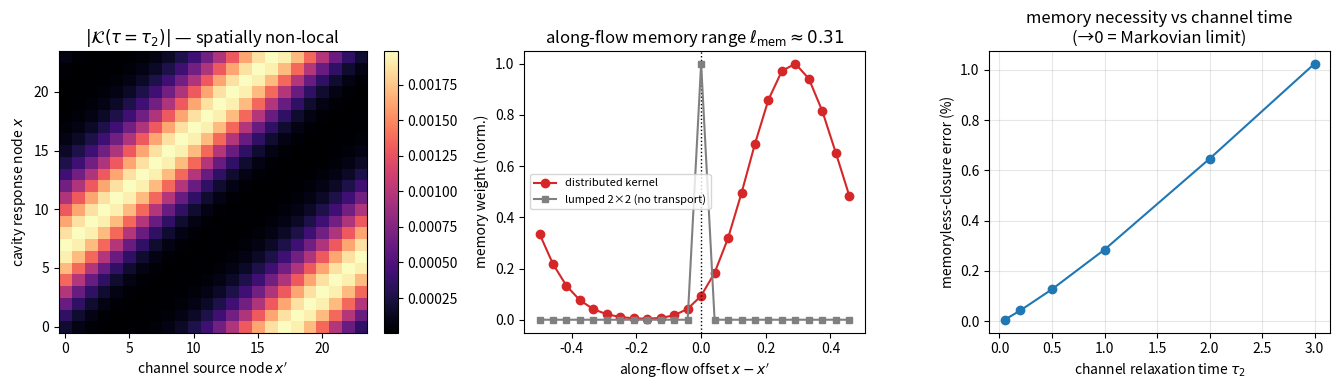

This figure's Python source:
r"""§V.5d — the cavity↔channel Mori–Zwanzig memory kernel is a *distributed*
operator projection, not a 2×2 linear-algebra identity (paper4a §4.5).

Motivation
----------
`hydraulic_mz_projection_synthetic.py` (§V.5b) proves the surge-lag memory of the
*lumped* cavity↔channel system is an exact Mori–Zwanzig kernel `K(τ)=−ab e^{−τ/τ₂}`.
A fair, recurring objection (paper4a §4.4; referee) is that eliminating one variable
of a 2×2 system is *just a linear-algebra identity*.  `hydraulic_nonlinear_kernel.py`
(§V.5c) answers half of it (the linear kernel is the small-amplitude limit of the
nonlinear Röthlisberger system).  This module answers the other half — **the spatial
half** — listed as the open gate in paper4a §8 ("a spatially-resolved coupled
GlaDS/Röthlisberger PDE derivation remains future work").

The distributed (1-D flowline) model
------------------------------------
Two coupled *fields* on a periodic flowline `x∈[0,L)` (anomalies about a steady
drainage state); `s(x,t)` the **resolved** cavity store (water-pressure anomaly),
`q(x,t)` the **eliminated** channel variable (cross-section / flux anomaly):

    ∂ₜs = D_s ∂ₓₓ s − s/τ₁ − a q                          (cavity)
    ∂ₜq = D_q ∂ₓₓ q − U ∂ₓ q + b s − q/τ₂                 (channel: along-flow transport)

Channels *route water downstream* (advection `U`) and spread it (`D_q`); the creep
closure sets the channel relaxation `τ₂` (Röthlisberger 1972; Werder et al. 2013;
Hewitt 2013).  Discretising `x` on `N` nodes gives `Ẋ = M X`, `X=(S,Q)∈ℝ²ᴺ`,
`M=[[A_ss,A_sq],[A_qs,A_qq]]` with `A_ss=D_s∇²−I/τ₁`, `A_sq=−aI`, `A_qs=bI`,
`A_qq=D_q∇²−U∂ₓ−I/τ₂`.

Exact Mori projection of the channel *field* (linear Nakajima–Zwanzig, no Markov):

    Ṡ(t) = A_ss S(t) + ∫₀ᵗ 𝒦(t−τ) S(τ) dτ + R(t),
    𝒦(τ) = A_sq e^{A_qq τ} A_qs            (a matrix-valued / non-local-in-space kernel)
    R(t) = A_sq e^{A_qq t} Q(0).

Checks (all machine-precision or a clean limit)
-----------------------------------------------
  A. **Projection exact (operator Schur complement).**  In Laplace space the GLE
     transfer operator `[(sI−A_ss) − A_sq(sI−A_qq)⁻¹A_qs]⁻¹` maps `S₀+A_sq(sI−A_qq)⁻¹Q₀`
     to exactly the (S-block of the) full resolvent `(sI−M)⁻¹X₀`, at random complex `s`
     for the spatially-coupled operator — max rel err ≤ 1e-10.  So the *distributed*
     projection is exact; the kernel is the exact projected operator.
  B. **The kernel IS the eliminated channel operator's Green's function**
     `A_sq e^{A_qq τ} A_qs` (vs direct `expm`, ≤ 1e-12), and it is **spatially
     non-local** with a resolved along-flow range `ℓ_mem ≫ Δx`.
  C. **The reduced field-GLE reproduces the full PDE trajectory** (slow-channel
     regime) to rel-err ≤ 1e-4 — the channel-eliminated distributed model *is* the
     resolved dynamics.
  D. **Memory is necessary, as a dose-response.**  The memoryless local closure
     `Ṡ=(A_ss+𝒦_DC)S` (𝒦_DC=∫₀^∞𝒦=−A_sq A_qq⁻¹A_qs) incurs a trajectory error that
     grows monotonically with the channel time `τ₂` and → 0 as `τ₂→0` (the Markovian
     limit recovered from the projection, now in the distributed system).
  E. **The lumped 2×2 kernel is the no-transport, single-node limit.**  With
     `D_q=U=0` the distributed kernel `𝒦(τ)` is **exactly diagonal** and its diagonal
     equals the committed lumped `−ab e^{−τ/τ₂}` to machine precision (≤ 1e-12); turning
     channel transport on moves the kernel mass off-diagonal (spatial non-locality
     grows with `U,D_q`), and the along-flow memory range scales as `ℓ_mem ~ Uτ₂+√(D_qτ₂)`.

So the §V.5b 2×2 identity is the *spatially-local, single-node* limit of an exact
projection of a genuine distributed (PDE) operator — and the distributed system makes
a new, falsifiable structural prediction: the surge-lag memory has a finite along-flow
footprint `ℓ_mem` set by channel transport, which a memoryless (local) closure cannot
produce.  This validates the projection *structure* of the linearised distributed
model; the fully nonlinear spatially-resolved coupled PDE remains future work.

No external data; CPU only.
"""
from __future__ import annotations

import numpy as np
from scipy.linalg import expm


# --- the distributed operator ------------------------------------------------
def ring_ops(N, dx):
    """Periodic 1-D Laplacian and central first-difference on N nodes."""
    i = np.arange(N)
    I = np.eye(N)
    Lap = (-2.0 * I + I[(i + 1) % N] + I[(i - 1) % N]) / dx ** 2
    D1 = (I[(i + 1) % N] - I[(i - 1) % N]) / (2 * dx)
    return Lap, D1


def build(N=24, L=1.0, Ds=0.005, tau1=2.0, Dq=0.02, U=0.6, tau2=0.5, a=0.15, b=0.30):
    """Assemble the 2N×2N distributed cavity↔channel generator M and its blocks."""
    dx = L / N
    Lap, D1 = ring_ops(N, dx)
    I = np.eye(N)
    A_ss = Ds * Lap - I / tau1
    A_sq = -a * I
    A_qs = b * I
    A_qq = Dq * Lap - U * D1 - I / tau2
    M = np.block([[A_ss, A_sq], [A_qs, A_qq]])
    return {"N": N, "L": L, "dx": dx, "A_ss": A_ss, "A_sq": A_sq, "A_qs": A_qs,
            "A_qq": A_qq, "M": M, "Ds": Ds, "tau1": tau1, "Dq": Dq, "U": U,
            "tau2": tau2, "a": a, "b": b}


def kernel_mats(P, t):
    """𝒦(τ)=A_sq e^{A_qq τ} A_qs at each τ in `t` (eigendecomposition of A_qq)."""
    lam, W = np.linalg.eig(P["A_qq"])
    Winv = np.linalg.inv(W)
    A_sq, A_qs = P["A_sq"], P["A_qs"]
    out = np.empty((len(t), P["N"], P["N"]))
    for k, tk in enumerate(t):
        E = (W * np.exp(lam * tk)) @ Winv
        out[k] = (A_sq @ E @ A_qs).real
    return out


def memory_range(P, K_at_tau):
    """Along-flow 2nd-moment range ℓ_mem of the (real) kernel matrix at one τ:
    response at all x to a unit channel source at the mid-node, RMS spatial spread."""
    N, dx = P["N"], P["dx"]
    src = N // 2
    prof = np.abs(K_at_tau[:, src])
    prof = np.roll(prof, N // 2 - src)
    if prof.sum() == 0:
        return 0.0
    prof = prof / prof.sum()
    x = (np.arange(N) - N // 2) * dx
    return float(np.sqrt(np.sum(prof * x ** 2)))


# --- A. exact projection in Laplace space (operator Schur complement) --------
def check_projection_exact(P, seed=0, ntrials=40):
    rng = np.random.default_rng(seed)
    N, M = P["N"], P["M"]
    A_ss, A_sq, A_qs, A_qq = P["A_ss"], P["A_sq"], P["A_qs"], P["A_qq"]
    I = np.eye(N)
    max_err = 0.0
    for _ in range(ntrials):
        s = rng.uniform(0.3, 6.0) + 1j * rng.uniform(-3.0, 3.0)
        S0 = rng.normal(size=N)
        Q0 = rng.normal(size=N)
        X0 = np.concatenate([S0, Q0])
        full = np.linalg.solve(s * np.eye(2 * N) - M, X0)[:N]
        Rqq = np.linalg.inv(s * I - A_qq)
        GS = np.linalg.inv((s * I - A_ss) - A_sq @ Rqq @ A_qs)
        gle = GS @ (S0 + A_sq @ Rqq @ Q0)
        max_err = max(max_err, float(np.max(np.abs(full - gle)) /
                                   (np.max(np.abs(full)) + 1e-30)))
    return {"max_rel_err": max_err, "n_tested": ntrials, "pass": bool(max_err <= 1e-10)}


# --- B. kernel == channel Green's function + spatial non-locality ------------
def check_kernel_is_greens(P, T=12.0, n=2400):
    t = np.linspace(0.0, T, n)
    K = kernel_mats(P, t)
    err = 0.0
    for tk in (0.0, 0.3, 1.0, 3.0):
        k = int(tk / T * (n - 1))
        Kd = P["A_sq"] @ expm(P["A_qq"] * t[k]) @ P["A_qs"]
        err = max(err, float(np.max(np.abs(Kd - K[k]))))
    k2 = int(P["tau2"] / T * (n - 1))
    ell = memory_range(P, K[k2])
    resolved = ell > 5 * P["dx"]
    return {"kernel_vs_expm_max_err": err, "ell_mem_at_tau2": ell, "dx": P["dx"],
            "spatially_resolved_nonlocal": bool(resolved),
            "pass": bool(err <= 1e-12 and resolved)}


# --- C. reduced field-GLE reproduces the full PDE ----------------------------
def _full_traj(P, S0, t):
    N = P["N"]
    X0 = np.concatenate([S0, np.zeros(N)])
    lam, V = np.linalg.eig(P["M"])
    c = np.linalg.inv(V) @ X0
    S = np.empty((len(t), N))
    for k, tk in enumerate(t):
        S[k] = (V @ (np.exp(lam * tk) * c)).real[:N]
    return S


def _gle_traj(P, S0, t, K):
    N = P["N"]
    dt = t[1] - t[0]
    A_ss = P["A_ss"]
    S = np.zeros((len(t), N))
    S[0] = S0

    def mem(i, hist):
        if i == 0:
            return np.zeros(N)
        Ksub = K[i::-1][:i + 1]                  # 𝒦(t_i − t_j), j=0..i
        w = np.ones(i + 1)
        w[0] = 0.5
        w[-1] = 0.5
        return dt * np.einsum("k,kij,kj->i", w, Ksub, hist[:i + 1])

    for i in range(len(t) - 1):
        f0 = A_ss @ S[i] + mem(i, S[:i + 1])
        Spred = S[i] + dt * f0
        f1 = A_ss @ Spred + mem(i + 1, np.vstack([S[:i + 1], Spred]))
        S[i + 1] = S[i] + 0.5 * dt * (f0 + f1)
    return S


def _local_traj(P, S0, t):
    """Memoryless local closure Ṡ=(A_ss+𝒦_DC)S, 𝒦_DC=−A_sq A_qq⁻¹ A_qs=∫₀^∞𝒦."""
    G = P["A_ss"] - P["A_sq"] @ np.linalg.inv(P["A_qq"]) @ P["A_qs"]
    lam, V = np.linalg.eig(G)
    c = np.linalg.inv(V) @ S0
    S = np.empty((len(t), P["N"]))
    for k, tk in enumerate(t):
        S[k] = (V @ (np.exp(lam * tk) * c)).real
    return S


def _bump(P, width=1.5):
    x = np.arange(P["N"])
    src = P["N"] // 4
    return np.exp(-0.5 * ((x - src) / width) ** 2)


def check_gle_trajectory(T=10.0, n=1401):
    P = build(tau2=1.5)                          # slow channel: a non-trivial memory test
    t = np.linspace(0.0, T, n)
    S0 = _bump(P)
    K = kernel_mats(P, t)
    Sf = _full_traj(P, S0, t)
    Sg = _gle_traj(P, S0, t, K)
    rel = float(np.max(np.abs(Sg - Sf)) / np.max(np.abs(Sf)))
    return {"rel_err_trajectory": rel, "tau2": 1.5, "pass": bool(rel <= 1e-4)}


# --- D. memory necessity (dose-response in channel slowness) -----------------
def check_memory_necessity(T=10.0, n=1201, tau2_list=(0.05, 0.2, 0.5, 1.0, 2.0, 3.0)):
    t = np.linspace(0.0, T, n)
    errs = []
    for tau2 in tau2_list:
        P = build(tau2=tau2)
        S0 = _bump(P)
        Sf = _full_traj(P, S0, t)
        Sl = _local_traj(P, S0, t)
        errs.append(float(np.max(np.abs(Sl - Sf)) / np.max(np.abs(Sf))))
    errs = np.array(errs)
    monotone = bool(np.all(np.diff(errs) > -1e-12))
    vanishes_fast = bool(errs[0] < 1e-3)
    grows = bool(errs[-1] > 10 * errs[0])
    return {"tau2_list": list(tau2_list), "local_closure_err": errs.tolist(),
            "monotone_increasing": monotone, "vanishes_as_tau2_to_0": vanishes_fast,
            "grows_with_channel_slowness": grows,
            "pass": bool(monotone and vanishes_fast and grows)}


# --- E. lumped 2×2 = no-transport single-node limit; transport ⇒ non-locality -
def check_lumped_is_no_transport_limit(T=6.0, n=1200):
    a, b, tau2 = 0.15, 0.30, 0.5
    t = np.linspace(0.0, T, n)
    P0 = build(Dq=0.0, U=0.0, a=a, b=b, tau2=tau2)         # no channel transport
    K0 = kernel_mats(P0, t)
    k = 10
    offdiag = float(np.max(np.abs(K0[k] - np.diag(np.diag(K0[k])))))
    diagvals = np.array([K0[j][0, 0] for j in range(n)])
    lumped = -a * b * np.exp(-t / tau2)
    diag_err = float(np.max(np.abs(diagvals - lumped)))

    # transport ON ⇒ kernel mass moves off-diagonal; ℓ_mem grows with U and Dq
    offfrac, ells, configs = [], [], [(0.0, 0.0), (0.01, 0.3), (0.02, 0.6), (0.05, 1.0)]
    for Dq, U in configs:
        P = build(Dq=Dq, U=U)
        tt = np.linspace(0.0, 6.0, 1200)
        K = kernel_mats(P, tt)
        kk = int(P["tau2"] / 6.0 * 1199)
        Kt = np.abs(K[kk])
        offfrac.append(float((Kt.sum() - np.trace(Kt)) / Kt.sum()))
        ells.append(memory_range(P, K[kk]))
    nonlocality_grows = bool(offfrac[0] < 1e-9 and offfrac[1] > offfrac[0]
                             and offfrac[-1] > 0.5)
    ell_grows = bool(ells[-1] > ells[1] > ells[0])
    return {"no_transport_offdiag_max": offdiag,
            "no_transport_diag_vs_lumped_err": diag_err,
            "transport_configs_DqU": configs, "offdiag_fraction": offfrac,
            "ell_mem": ells, "nonlocality_grows_with_transport": nonlocality_grows,
            "ell_grows_with_transport": ell_grows,
            "pass": bool(offdiag <= 1e-12 and diag_err <= 1e-12
                         and nonlocality_grows and ell_grows)}


# --- F. the along-flow memory-footprint length law --------------------------
def memory_footprint_length_analytic(Dq, U, tau2):
    """Downstream e-folding length of the time-integrated (steady) memory
    influence `𝒦_DC(x)=ab·A_qq⁻¹δ`, i.e. the decaying root of the continuum
    operator `D_q∂ₓₓ−U∂ₓ−1/τ₂`:  ℓ = 2D_q/(√(U²+4D_q/τ₂)−U).
    Limits: U≫ → Uτ₂ (ballistic); U→0 → √(D_qτ₂) (diffusive)."""
    return 2.0 * Dq / (np.sqrt(U ** 2 + 4.0 * Dq / tau2) - U)


def _footprint_numeric(N, L, Dq, U, tau2, a=0.15, b=0.30):
    dx = L / N
    Lap, D1 = ring_ops(N, dx)
    I = np.eye(N)
    A_qq = Dq * Lap - U * D1 - I / tau2
    Kdc = a * b * np.linalg.inv(A_qq)               # 𝒦_DC = −A_sq A_qq⁻¹ A_qs = ab·A_qq⁻¹
    src = N // 2
    col = np.abs(Kdc[:, src])
    xs = (np.arange(src + 1, src + 1 + N // 3)) % N  # downstream side
    g = col[xs]
    g = g[g > 0]
    xfit = np.arange(len(g)) * dx
    slope = np.polyfit(xfit, np.log(g), 1)[0]
    return -1.0 / slope


def check_memory_footprint_law(N=400, L=4.0):
    """F. The numeric steady memory-influence decay length matches the analytic
    ℓ=2D_q/(√(U²+4D_q/τ₂)−U) across (D_q,U,τ₂), and the two limits hold."""
    cases = [(0.02, 0.0, 0.5), (0.02, 0.3, 0.5), (0.02, 0.6, 0.5),
             (0.02, 1.2, 0.5), (0.05, 0.6, 0.5), (0.02, 0.6, 1.5), (0.01, 0.0, 1.0)]
    rows, max_rel = [], 0.0
    for Dq, U, tau2 in cases:
        ea = memory_footprint_length_analytic(Dq, U, tau2)
        en = _footprint_numeric(N, L, Dq, U, tau2)
        rel = abs(ea - en) / ea
        max_rel = max(max_rel, rel)
        rows.append({"Dq": Dq, "U": U, "tau2": tau2, "ell_analytic": ea,
                     "ell_numeric": en, "rel_err": rel})
    # limits: U=0 diffusive √(Dq τ2); strongly advective → Uτ2
    diff = memory_footprint_length_analytic(0.02, 0.0, 0.5)
    diffusive_ok = abs(diff - np.sqrt(0.02 * 0.5)) / diff < 1e-9
    ea_big = memory_footprint_length_analytic(0.001, 3.0, 0.5)
    ballistic_ok = abs(ea_big - 3.0 * 0.5) / (3.0 * 0.5) < 0.02
    return {"cases": rows, "max_rel_err": max_rel,
            "diffusive_limit_ok": bool(diffusive_ok),
            "ballistic_limit_ok": bool(ballistic_ok),
            "pass": bool(max_rel <= 1e-2 and diffusive_ok and ballistic_ok)}


# --- orchestrator ------------------------------------------------------------
def run():
    P = build()
    ev = np.linalg.eigvals(P["M"])
    stable = bool(np.all(ev.real < 0))
    A = check_projection_exact(P)
    B = check_kernel_is_greens(P)
    C = check_gle_trajectory()
    D = check_memory_necessity()
    E = check_lumped_is_no_transport_limit()
    F = check_memory_footprint_law()
    out = {"what": "distributed (1-D flowline) cavity↔channel Mori–Zwanzig projection: "
                   "the lumped 2×2 kernel is its no-transport single-node limit; channel "
                   "transport makes the surge-lag memory kernel spatially non-local, with "
                   "an along-flow footprint ℓ=2D_q/(√(U²+4D_q/τ₂)−U)",
           "stable_generator": stable, "max_real_eig": float(ev.real.max()),
           "projection_exact": A, "kernel_is_greens": B, "gle_trajectory": C,
           "memory_necessity": D, "lumped_is_no_transport_limit": E,
           "memory_footprint_law": F}
    out["pass"] = bool(stable and A["pass"] and B["pass"] and C["pass"]
                       and D["pass"] and E["pass"] and F["pass"])
    return out


def make_figure(out, path="glaciers/validation/reports/78_hydraulic_mz_spatial.png"):
    import matplotlib
    matplotlib.use("Agg")
    import matplotlib.pyplot as plt

    P = build()
    t = np.linspace(0.0, 6.0, 1200)
    K = kernel_mats(P, t)
    k2 = int(P["tau2"] / 6.0 * 1199)

    fig, ax = plt.subplots(1, 3, figsize=(13.5, 4.0))

    # (1) the spatial memory kernel matrix at τ=τ₂ (non-local off-diagonal spread)
    im = ax[0].imshow(np.abs(K[k2]), origin="lower", cmap="magma", aspect="auto")
    ax[0].set_title(r"$|\mathcal{K}(\tau{=}\tau_2)|$ — spatially non-local")
    ax[0].set_xlabel("channel source node $x'$")
    ax[0].set_ylabel("cavity response node $x$")
    fig.colorbar(im, ax=ax[0], fraction=0.046)

    # (2) along-flow influence profile + ℓ_mem, vs the lumped (no-transport) δ-spike
    N, dx, src = P["N"], P["dx"], P["N"] // 2
    prof = np.roll(np.abs(K[k2][:, src]), N // 2 - src)
    prof = prof / prof.max()
    x = (np.arange(N) - N // 2) * dx
    ax[1].plot(x, prof, "o-", color="C3", label="distributed kernel")
    ax[1].axvline(0, color="k", ls=":", lw=1)
    spike = np.zeros(N); spike[N // 2] = 1.0
    ax[1].plot(x, spike, "s-", color="0.5", ms=4, label="lumped 2×2 (no transport)")
    ell = out["kernel_is_greens"]["ell_mem_at_tau2"]
    ax[1].set_title(rf"along-flow memory range $\ell_{{\rm mem}}\approx{ell:.2f}$")
    ax[1].set_xlabel("along-flow offset $x-x'$")
    ax[1].set_ylabel("memory weight (norm.)")
    ax[1].legend(fontsize=8)

    # (3) memory-necessity dose-response: local-closure error vs channel time τ₂
    D = out["memory_necessity"]
    ax[2].plot(D["tau2_list"], np.array(D["local_closure_err"]) * 100, "o-", color="C0")
    ax[2].set_xlabel(r"channel relaxation time $\tau_2$")
    ax[2].set_ylabel("memoryless-closure error (%)")
    ax[2].set_title("memory necessity vs channel time\n(→0 = Markovian limit)")
    ax[2].grid(alpha=0.3)

    plt.tight_layout()
    plt.savefig(path, dpi=130)
    plt.close(fig)
    return path


def main():
    import json
    import os
    out = run()
    A, B, C = out["projection_exact"], out["kernel_is_greens"], out["gle_trajectory"]
    D, E = out["memory_necessity"], out["lumped_is_no_transport_limit"]
    F = out["memory_footprint_law"]
    print("§V.5d distributed cavity↔channel Mori–Zwanzig projection (paper4a §4.5)")
    print(f"  stable generator: {out['stable_generator']} (max Re eig {out['max_real_eig']:.4f})")
    print(f"(A) projection exact (operator Laplace, random complex s): max rel err "
          f"{A['max_rel_err']:.1e}")
    print(f"(B) kernel == channel Green's fn: err {B['kernel_vs_expm_max_err']:.1e}; "
          f"along-flow memory range ℓ_mem={B['ell_mem_at_tau2']:.3f} (Δx={B['dx']:.3f}, "
          f"resolved/non-local={B['spatially_resolved_nonlocal']})")
    print(f"(C) reduced field-GLE reproduces full PDE (τ₂={C['tau2']}): rel-err "
          f"{C['rel_err_trajectory']:.1e}")
    print(f"(D) memory necessity dose-response: local-closure err "
          f"{[round(e, 4) for e in D['local_closure_err']]} over τ₂={D['tau2_list']} "
          f"(monotone={D['monotone_increasing']}, →0={D['vanishes_as_tau2_to_0']})")
    print(f"(E) lumped 2×2 = no-transport limit: off-diag {E['no_transport_offdiag_max']:.1e}, "
          f"diag vs −ab e^{{−τ/τ₂}} err {E['no_transport_diag_vs_lumped_err']:.1e}; "
          f"off-diag fraction {[round(f, 3) for f in E['offdiag_fraction']]} "
          f"(non-locality grows={E['nonlocality_grows_with_transport']})")
    print(f"(F) along-flow footprint law ℓ=2D_q/(√(U²+4D_q/τ₂)−U): max rel err "
          f"{F['max_rel_err']:.1e} over 7 cases (diffusive limit {F['diffusive_limit_ok']}, "
          f"ballistic limit {F['ballistic_limit_ok']})")
    print(f"PASS={out['pass']}")
    os.makedirs("glaciers/validation/reports", exist_ok=True)
    with open("glaciers/validation/reports/hydraulic_mz_spatial.json", "w") as fh:
        json.dump(out, fh, indent=2)
    p = make_figure(out)
    print("[saved] glaciers/validation/reports/hydraulic_mz_spatial.json")
    print(f"[saved] {p}")
    return 0 if out["pass"] else 1


if __name__ == "__main__":
    raise SystemExit(main())
